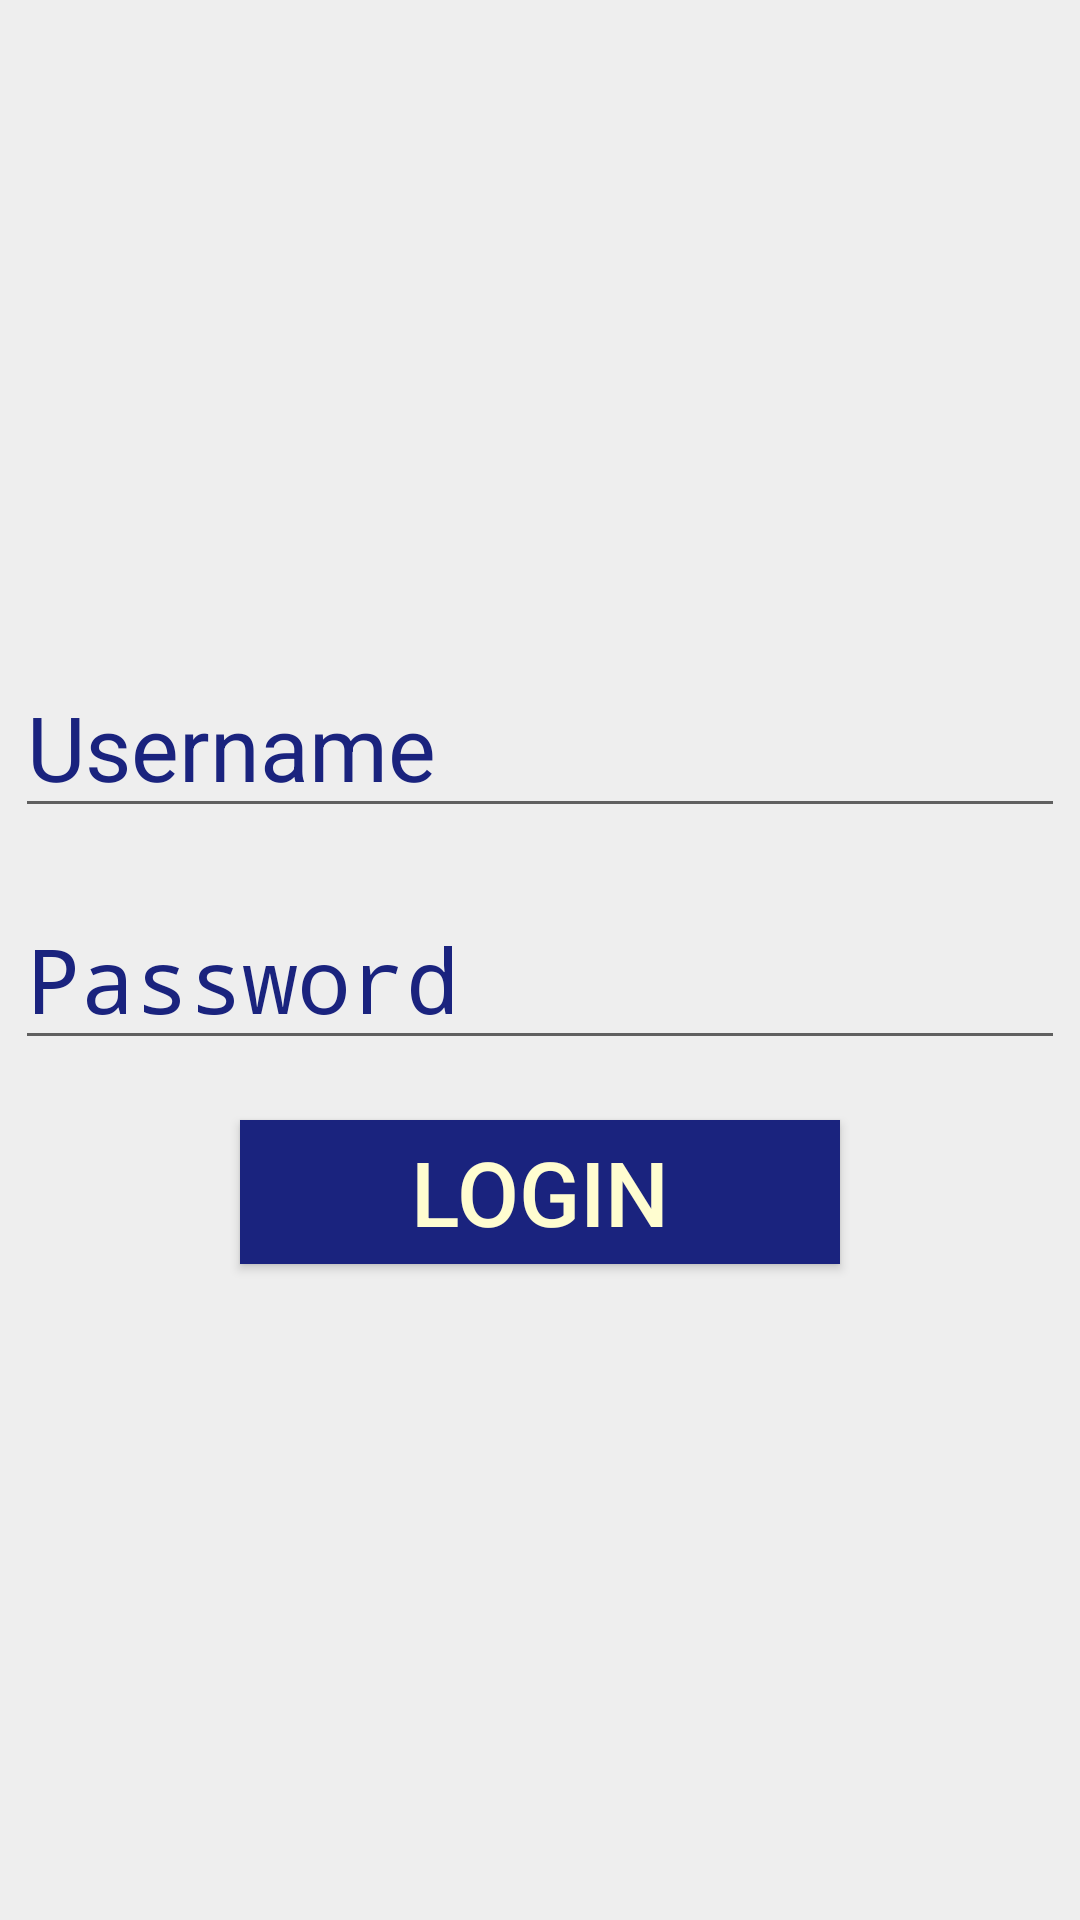

Reconstruct the res/layout file that produces this screen, plus the resources it refers to.
<!-- AndroidManifest.xml: application theme AppTheme -->
<!-- res/layout/activity_main.xml -->
<?xml version="1.0" encoding="utf-8"?>
<LinearLayout xmlns:android="http://schemas.android.com/apk/res/android"
    xmlns:app="http://schemas.android.com/apk/res-auto"
    xmlns:tools="http://schemas.android.com/tools"
    android:layout_width="match_parent"
    android:layout_height="match_parent"
    android:orientation="vertical"
    android:layout_gravity="center"
    android:gravity="center"
    android:background="#eeeeee"
    tools:context=".MainActivity">


    <EditText
        android:id="@+id/et_UserName"
        android:layout_width="wrap_content"
        android:layout_height="wrap_content"
        android:layout_gravity="center_horizontal"
        android:ems="10"
        android:inputType="textPersonName"
        android:hint="Username"
        android:textSize="30dp"
        android:textColor="#000000"
        android:textColorHint="#1a237e"/>

    <EditText
        android:id="@+id/et_Password"
        android:layout_width="wrap_content"
        android:layout_height="wrap_content"
        android:layout_gravity="center_horizontal"
        android:layout_marginTop="20dp"
        android:ems="10"
        android:inputType="textPassword"
        android:textSize="30dp"
        android:hint="Password"
        android:textColor="#000000"
        android:textColorHint="#1a237e"/>

    <Button
        android:id="@+id/btn_Submit"
        android:layout_width="200dp"
        android:layout_height="wrap_content"
        android:textSize="30dp"
        android:layout_below="@id/et_Password"
        android:layout_marginTop="20dp"
        android:layout_gravity="center_horizontal"
        android:text="LOGIN"
        android:textColor="#fffdd0"
        android:background="#1a237e"/>
</LinearLayout>
<!-- resources referenced by this layout -->
<resources>
  <style name="AppTheme" parent="Theme.AppCompat.Light.DarkActionBar">
          
          <item name="colorPrimary">@color/colorPrimary</item>
          <item name="colorPrimaryDark">@color/colorPrimaryDark</item>
          <item name="colorAccent">@color/colorAccent</item>
      </style>
  <color name="colorPrimary">#478500</color>
  <color name="colorPrimaryDark">#00574B</color>
  <color name="colorAccent">#D81B60</color>
</resources>
